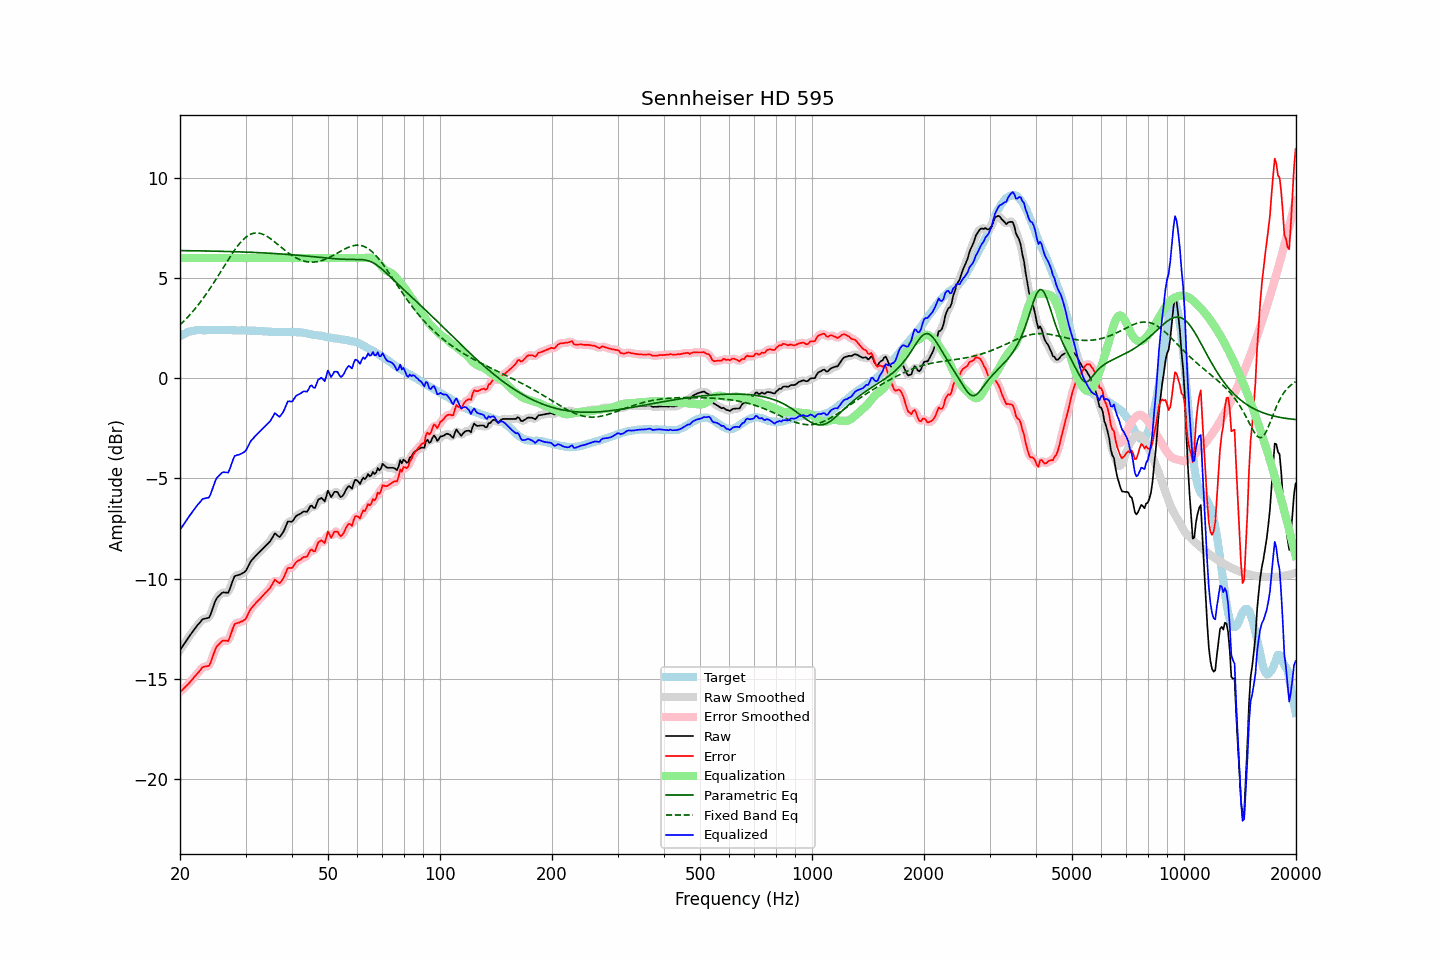

Data behind this chart, as committed beside it:
frequency, raw, error, smoothed, error_smoothed, equalization, parametric_eq, fixed_band_eq, equalized_raw, equalized_smoothed, target
20.00, -13.57, -15.66, -13.57, -15.66, 6.00, 6.37, 2.67, -7.57, -7.57, 2.09
20.20, -13.45, -15.59, -13.45, -15.59, 6.00, 6.37, 2.74, -7.45, -7.45, 2.14
20.40, -13.33, -15.52, -13.33, -15.52, 6.00, 6.37, 2.82, -7.33, -7.33, 2.19
20.61, -13.21, -15.43, -13.21, -15.44, 6.00, 6.37, 2.90, -7.21, -7.21, 2.22
20.81, -13.09, -15.36, -13.09, -15.36, 6.00, 6.37, 2.98, -7.09, -7.09, 2.27
21.02, -12.97, -15.28, -12.97, -15.28, 6.00, 6.37, 3.07, -6.97, -6.97, 2.31
21.23, -12.86, -15.19, -12.86, -15.19, 6.00, 6.37, 3.15, -6.86, -6.86, 2.33
21.44, -12.75, -15.10, -12.75, -15.10, 6.00, 6.37, 3.25, -6.75, -6.75, 2.35
21.66, -12.64, -15.01, -12.64, -15.00, 6.00, 6.37, 3.34, -6.64, -6.64, 2.37
21.87, -12.52, -14.90, -12.52, -14.91, 6.00, 6.36, 3.43, -6.52, -6.52, 2.38
22.09, -12.42, -14.82, -12.42, -14.82, 6.00, 6.36, 3.53, -6.42, -6.42, 2.40
22.31, -12.32, -14.73, -12.32, -14.72, 6.00, 6.36, 3.63, -6.32, -6.32, 2.41
22.54, -12.23, -14.64, -12.22, -14.63, 6.00, 6.36, 3.73, -6.23, -6.22, 2.41
22.76, -12.13, -14.53, -12.13, -14.53, 6.00, 6.36, 3.84, -6.13, -6.13, 2.41
22.99, -12.03, -14.42, -12.05, -14.45, 6.00, 6.36, 3.95, -6.03, -6.05, 2.39
23.22, -12.01, -14.40, -12.01, -14.40, 6.00, 6.36, 4.06, -6.01, -6.01, 2.39
23.45, -11.99, -14.38, -12.00, -14.39, 6.00, 6.35, 4.17, -5.99, -6.00, 2.39
23.69, -11.97, -14.37, -11.99, -14.38, 6.00, 6.35, 4.29, -5.97, -5.99, 2.40
23.92, -11.96, -14.36, -11.92, -14.32, 6.00, 6.35, 4.40, -5.96, -5.92, 2.40
24.16, -11.80, -14.21, -11.78, -14.19, 6.00, 6.35, 4.52, -5.80, -5.78, 2.41
24.40, -11.57, -13.99, -11.58, -13.99, 6.00, 6.35, 4.64, -5.57, -5.58, 2.42
24.65, -11.34, -13.75, -11.34, -13.75, 6.00, 6.35, 4.77, -5.34, -5.34, 2.41
24.89, -11.12, -13.53, -11.14, -13.55, 6.00, 6.34, 4.89, -5.12, -5.14, 2.41
25.14, -10.97, -13.38, -10.98, -13.39, 6.00, 6.34, 5.02, -4.97, -4.98, 2.41
25.39, -10.89, -13.30, -10.87, -13.28, 6.00, 6.34, 5.15, -4.89, -4.87, 2.42
25.65, -10.80, -13.22, -10.79, -13.20, 6.00, 6.34, 5.28, -4.80, -4.79, 2.41
25.91, -10.72, -13.13, -10.73, -13.14, 6.00, 6.34, 5.41, -4.72, -4.73, 2.40
26.16, -10.69, -13.09, -10.70, -13.10, 6.00, 6.33, 5.54, -4.69, -4.70, 2.40
26.43, -10.70, -13.10, -10.71, -13.11, 6.00, 6.33, 5.67, -4.70, -4.71, 2.40
26.69, -10.70, -13.10, -10.71, -13.12, 6.00, 6.33, 5.80, -4.70, -4.71, 2.40
26.96, -10.71, -13.12, -10.66, -13.06, 6.00, 6.33, 5.92, -4.71, -4.66, 2.41
27.23, -10.52, -12.93, -10.51, -12.92, 6.00, 6.32, 6.05, -4.52, -4.51, 2.41
27.50, -10.29, -12.70, -10.30, -12.70, 6.00, 6.32, 6.17, -4.29, -4.30, 2.41
27.77, -10.07, -12.46, -10.07, -12.47, 6.00, 6.32, 6.29, -4.07, -4.07, 2.40
28.05, -9.88, -12.27, -9.92, -12.31, 6.00, 6.32, 6.41, -3.88, -3.92, 2.39
28.33, -9.85, -12.23, -9.84, -12.23, 6.00, 6.31, 6.52, -3.85, -3.84, 2.38
28.62, -9.83, -12.21, -9.82, -12.20, 6.00, 6.31, 6.62, -3.83, -3.82, 2.38
28.90, -9.81, -12.20, -9.80, -12.19, 6.00, 6.31, 6.72, -3.81, -3.80, 2.39
29.19, -9.77, -12.15, -9.77, -12.16, 6.00, 6.31, 6.81, -3.77, -3.77, 2.38
29.48, -9.73, -12.13, -9.74, -12.13, 6.00, 6.30, 6.90, -3.73, -3.74, 2.40
29.78, -9.68, -12.06, -9.68, -12.07, 6.00, 6.30, 6.98, -3.68, -3.68, 2.38
30.08, -9.61, -12.00, -9.59, -11.97, 6.00, 6.30, 7.04, -3.61, -3.59, 2.39
30.38, -9.45, -11.83, -9.45, -11.83, 6.00, 6.29, 7.10, -3.45, -3.45, 2.38
30.68, -9.29, -11.67, -9.30, -11.68, 6.00, 6.29, 7.15, -3.29, -3.30, 2.38
30.99, -9.14, -11.52, -9.16, -11.53, 6.00, 6.29, 7.19, -3.14, -3.16, 2.38
31.30, -9.05, -11.42, -9.05, -11.42, 6.00, 6.28, 7.22, -3.05, -3.05, 2.37
31.61, -8.96, -11.33, -8.95, -11.32, 6.00, 6.28, 7.24, -2.96, -2.95, 2.37
31.93, -8.87, -11.24, -8.87, -11.24, 6.00, 6.28, 7.25, -2.87, -2.87, 2.37
32.24, -8.79, -11.15, -8.79, -11.15, 6.00, 6.27, 7.26, -2.79, -2.79, 2.36
32.57, -8.71, -11.07, -8.71, -11.07, 6.00, 6.27, 7.25, -2.71, -2.71, 2.36
32.89, -8.63, -10.99, -8.63, -10.99, 6.00, 6.27, 7.23, -2.63, -2.63, 2.36
33.22, -8.55, -10.90, -8.55, -10.90, 6.00, 6.26, 7.20, -2.55, -2.55, 2.35
33.55, -8.47, -10.82, -8.47, -10.81, 6.00, 6.26, 7.17, -2.47, -2.47, 2.35
33.89, -8.39, -10.72, -8.39, -10.73, 6.00, 6.25, 7.13, -2.39, -2.39, 2.33
34.23, -8.31, -10.65, -8.31, -10.65, 6.00, 6.25, 7.09, -2.31, -2.31, 2.34
34.57, -8.23, -10.56, -8.23, -10.56, 6.00, 6.24, 7.04, -2.23, -2.23, 2.33
34.92, -8.15, -10.47, -8.14, -10.46, 6.00, 6.24, 6.98, -2.15, -2.14, 2.32
35.27, -8.02, -10.34, -8.00, -10.32, 6.00, 6.24, 6.92, -2.02, -2.00, 2.32
35.62, -7.88, -10.20, -7.88, -10.19, 6.00, 6.23, 6.86, -1.88, -1.88, 2.32
35.97, -7.74, -10.05, -7.80, -10.12, 6.00, 6.23, 6.80, -1.74, -1.80, 2.31
... 635 more rows
